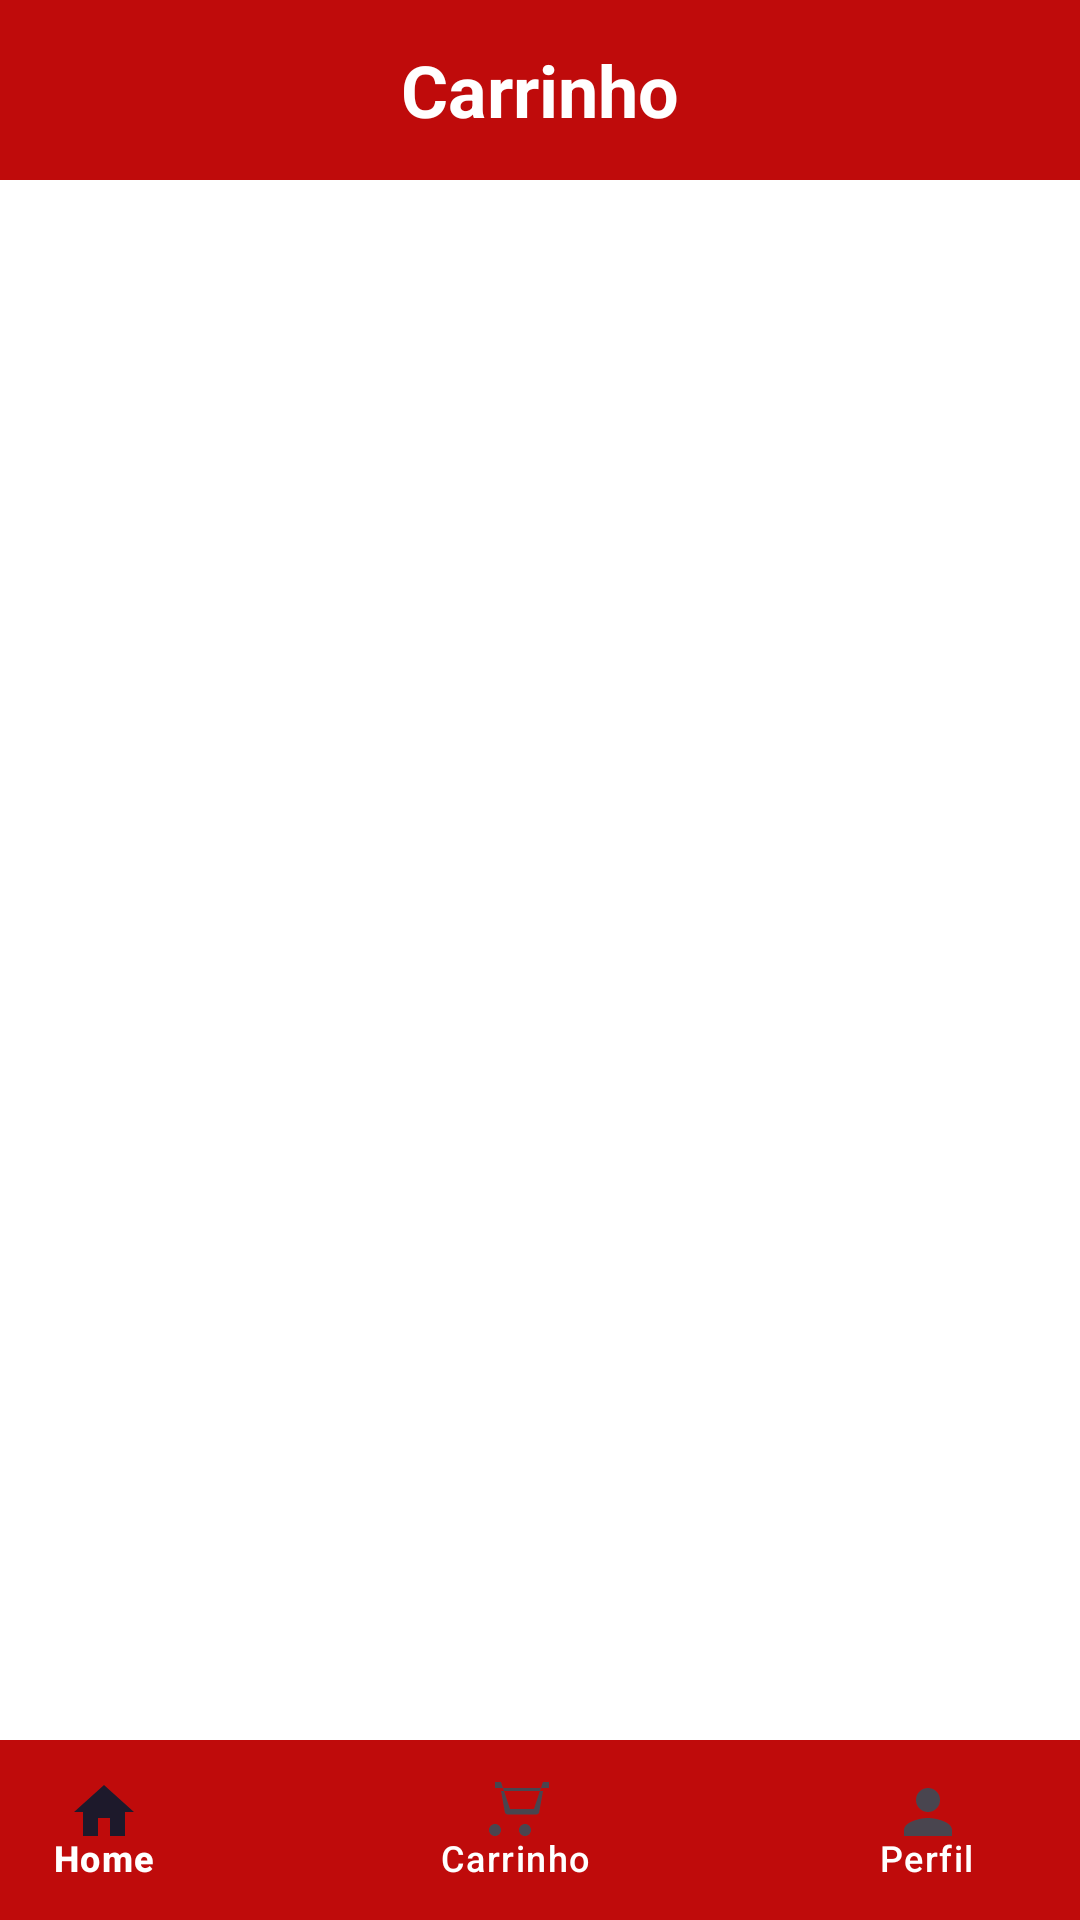

Android layout source for this screen:
<!-- AndroidManifest.xml: application theme Theme.Logyn -->
<!-- res/layout/activity_cart.xml -->
<?xml version="1.0" encoding="utf-8"?>
<androidx.constraintlayout.widget.ConstraintLayout xmlns:android="http://schemas.android.com/apk/res/android"
    xmlns:app="http://schemas.android.com/apk/res-auto"
    xmlns:tools="http://schemas.android.com/tools"
    android:id="@+id/main"
    android:layout_width="match_parent"
    android:layout_height="match_parent"
    android:background="#FFFFFF"
    tools:context=".CartActivity">

    
    <TextView
        android:id="@+id/header"
        android:layout_width="match_parent"
        android:layout_height="60dp"
        android:background="#BF0B0B"
        android:gravity="center"
        android:text="Carrinho"
        android:textColor="#FFFFFF"
        android:textSize="24sp"
        android:textStyle="bold"
        app:layout_constraintTop_toTopOf="parent" />

    <androidx.recyclerview.widget.RecyclerView
        android:id="@+id/cartRecyclerView"
        android:layout_width="380dp"
        android:layout_height="647dp"
        android:layout_marginTop="60dp"
        app:layout_constraintEnd_toEndOf="parent"
        app:layout_constraintHorizontal_bias="0.483"
        app:layout_constraintStart_toStartOf="parent"
        app:layout_constraintTop_toTopOf="parent" />

    <TextView
        android:id="@+id/totalTextView"
        android:layout_width="154dp"
        android:layout_height="34dp"
        android:text="Total: R$ 0.00"
        android:textColor="#000000"
        android:textSize="20sp"
        app:layout_constraintBottom_toTopOf="@+id/bn_navegation"
        app:layout_constraintEnd_toStartOf="@+id/goToPaymentButton"
        app:layout_constraintHorizontal_bias="0.59"
        app:layout_constraintStart_toStartOf="parent"
        app:layout_constraintTop_toBottomOf="@+id/cartRecyclerView"
        app:layout_constraintVertical_bias="0.557" />

    <Button
        android:id="@+id/goToPaymentButton"
        android:layout_width="wrap_content"
        android:layout_height="wrap_content"
        android:layout_marginEnd="12dp"
        android:layout_marginBottom="16dp"
        android:backgroundTint="#F2B4AE"
        android:text="Ir para pagamento"
        android:textColor="#000000"
        app:layout_constraintBottom_toTopOf="@+id/bn_navegation"
        app:layout_constraintEnd_toEndOf="parent"
        app:layout_constraintHorizontal_bias="0.91"
        app:layout_constraintStart_toStartOf="parent"
        app:layout_constraintTop_toBottomOf="@+id/cartRecyclerView"
        app:layout_constraintVertical_bias="1.0" />

    <com.google.android.material.bottomnavigation.BottomNavigationView
        android:id="@+id/bn_navegation"
        android:layout_width="412dp"
        android:layout_height="60dp"
        android:background="#BF0B0B"
        app:itemTextColor="#FFFFFF"
        app:layout_constraintBaseline_toBottomOf="parent"
        app:layout_constraintBottom_toBottomOf="parent"
        app:layout_constraintEnd_toEndOf="parent"
        app:layout_constraintHorizontal_bias="0.666"
        app:layout_constraintStart_toStartOf="parent"
        app:menu="@menu/menu_buttom_nav" />

</androidx.constraintlayout.widget.ConstraintLayout>
<!-- resources referenced by this layout -->
<resources>
  <style name="Theme.Logyn" parent="Base.Theme.Logyn" />
  <style name="Base.Theme.Logyn" parent="Theme.Material3.DayNight.NoActionBar">
          
          
      </style>
</resources>
